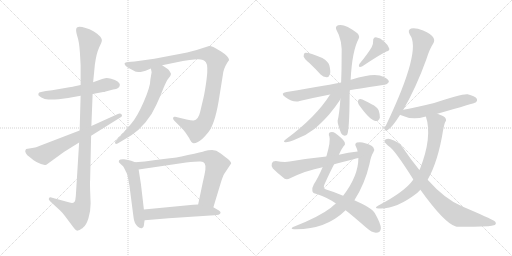
t = 0.00 s
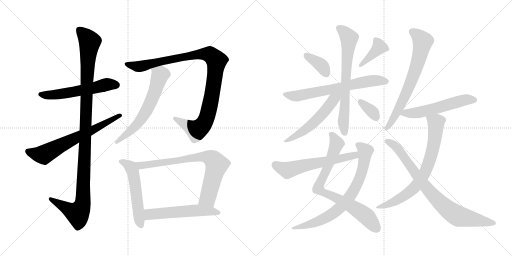
t = 3.29 s
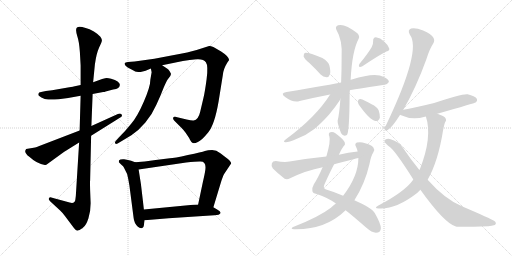
t = 6.59 s
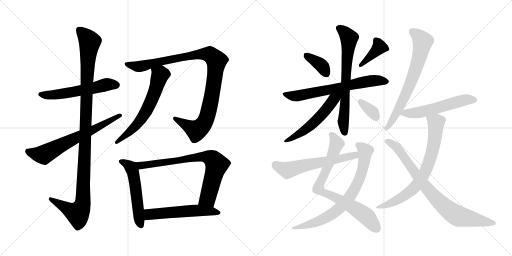
t = 9.88 s
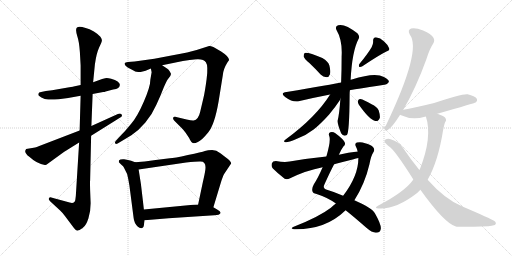
t = 13.18 s
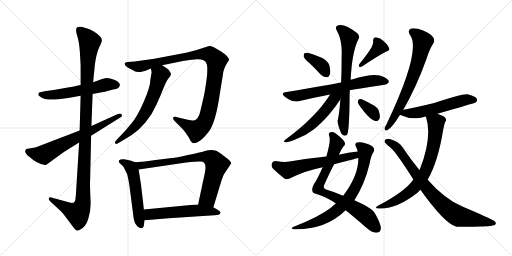
t = 16.47 s

The animated SVG that drew these frames (rendered in a browser with its animation timeline set to each time). Animation: 21 CSS @keyframes rules; one cycle of 16.47 s.

<svg version="1.1" viewBox="0 0 2048 1024" xmlns="http://www.w3.org/2000/svg">
  <g stroke="lightgray" stroke-dasharray="1,1" stroke-width="1" transform="scale(4, 4)">
    <line x1="0" y1="0" x2="256" y2="256"></line>
    <line x1="256" y1="0" x2="0" y2="256"></line>
    <line x1="128" y1="0" x2="128" y2="256"></line>
    <line x1="0" y1="128" x2="256" y2="128"></line>
    <line x1="256" y1="0" x2="512" y2="256"></line>
    <line x1="512" y1="0" x2="256" y2="256"></line>
    <line x1="384" y1="0" x2="384" y2="256"></line>
    <line x1="256" y1="128" x2="512" y2="128"></line>
  </g>
<g transform="scale(1, -1) translate(0, -850)">
   <style type="text/css">
    @keyframes keyframes0 {
      from {
       stroke: black;
       stroke-dashoffset: 563;
       stroke-width: 128;
       }
       65% {
       animation-timing-function: step-end;
       stroke: black;
       stroke-dashoffset: 0;
       stroke-width: 128;
       }
       to {
       stroke: black;
       stroke-width: 1024;
       }
       }
       #make-me-a-hanzi-animation-0 {
         animation: keyframes0 0.708171s both;
         animation-delay: 0.000000s;
         animation-timing-function: linear;
       }
    @keyframes keyframes1 {
      from {
       stroke: black;
       stroke-dashoffset: 1134;
       stroke-width: 128;
       }
       79% {
       animation-timing-function: step-end;
       stroke: black;
       stroke-dashoffset: 0;
       stroke-width: 128;
       }
       to {
       stroke: black;
       stroke-width: 1024;
       }
       }
       #make-me-a-hanzi-animation-1 {
         animation: keyframes1 1.172852s both;
         animation-delay: 0.708171s;
         animation-timing-function: linear;
       }
    @keyframes keyframes2 {
      from {
       stroke: black;
       stroke-dashoffset: 664;
       stroke-width: 128;
       }
       68% {
       animation-timing-function: step-end;
       stroke: black;
       stroke-dashoffset: 0;
       stroke-width: 128;
       }
       to {
       stroke: black;
       stroke-width: 1024;
       }
       }
       #make-me-a-hanzi-animation-2 {
         animation: keyframes2 0.790365s both;
         animation-delay: 1.881023s;
         animation-timing-function: linear;
       }
    @keyframes keyframes3 {
      from {
       stroke: black;
       stroke-dashoffset: 1027;
       stroke-width: 128;
       }
       77% {
       animation-timing-function: step-end;
       stroke: black;
       stroke-dashoffset: 0;
       stroke-width: 128;
       }
       to {
       stroke: black;
       stroke-width: 1024;
       }
       }
       #make-me-a-hanzi-animation-3 {
         animation: keyframes3 1.085775s both;
         animation-delay: 2.671388s;
         animation-timing-function: linear;
       }
    @keyframes keyframes4 {
      from {
       stroke: black;
       stroke-dashoffset: 617;
       stroke-width: 128;
       }
       67% {
       animation-timing-function: step-end;
       stroke: black;
       stroke-dashoffset: 0;
       stroke-width: 128;
       }
       to {
       stroke: black;
       stroke-width: 1024;
       }
       }
       #make-me-a-hanzi-animation-4 {
         animation: keyframes4 0.752116s both;
         animation-delay: 3.757163s;
         animation-timing-function: linear;
       }
    @keyframes keyframes5 {
      from {
       stroke: black;
       stroke-dashoffset: 539;
       stroke-width: 128;
       }
       64% {
       animation-timing-function: step-end;
       stroke: black;
       stroke-dashoffset: 0;
       stroke-width: 128;
       }
       to {
       stroke: black;
       stroke-width: 1024;
       }
       }
       #make-me-a-hanzi-animation-5 {
         animation: keyframes5 0.688639s both;
         animation-delay: 4.509279s;
         animation-timing-function: linear;
       }
    @keyframes keyframes6 {
      from {
       stroke: black;
       stroke-dashoffset: 767;
       stroke-width: 128;
       }
       71% {
       animation-timing-function: step-end;
       stroke: black;
       stroke-dashoffset: 0;
       stroke-width: 128;
       }
       to {
       stroke: black;
       stroke-width: 1024;
       }
       }
       #make-me-a-hanzi-animation-6 {
         animation: keyframes6 0.874186s both;
         animation-delay: 5.197918s;
         animation-timing-function: linear;
       }
    @keyframes keyframes7 {
      from {
       stroke: black;
       stroke-dashoffset: 554;
       stroke-width: 128;
       }
       64% {
       animation-timing-function: step-end;
       stroke: black;
       stroke-dashoffset: 0;
       stroke-width: 128;
       }
       to {
       stroke: black;
       stroke-width: 1024;
       }
       }
       #make-me-a-hanzi-animation-7 {
         animation: keyframes7 0.700846s both;
         animation-delay: 6.072104s;
         animation-timing-function: linear;
       }
    @keyframes keyframes8 {
      from {
       stroke: black;
       stroke-dashoffset: 370;
       stroke-width: 128;
       }
       55% {
       animation-timing-function: step-end;
       stroke: black;
       stroke-dashoffset: 0;
       stroke-width: 128;
       }
       to {
       stroke: black;
       stroke-width: 1024;
       }
       }
       #make-me-a-hanzi-animation-8 {
         animation: keyframes8 0.551107s both;
         animation-delay: 6.772950s;
         animation-timing-function: linear;
       }
    @keyframes keyframes9 {
      from {
       stroke: black;
       stroke-dashoffset: 391;
       stroke-width: 128;
       }
       56% {
       animation-timing-function: step-end;
       stroke: black;
       stroke-dashoffset: 0;
       stroke-width: 128;
       }
       to {
       stroke: black;
       stroke-width: 1024;
       }
       }
       #make-me-a-hanzi-animation-9 {
         animation: keyframes9 0.568197s both;
         animation-delay: 7.324057s;
         animation-timing-function: linear;
       }
    @keyframes keyframes10 {
      from {
       stroke: black;
       stroke-dashoffset: 667;
       stroke-width: 128;
       }
       68% {
       animation-timing-function: step-end;
       stroke: black;
       stroke-dashoffset: 0;
       stroke-width: 128;
       }
       to {
       stroke: black;
       stroke-width: 1024;
       }
       }
       #make-me-a-hanzi-animation-10 {
         animation: keyframes10 0.792806s both;
         animation-delay: 7.892254s;
         animation-timing-function: linear;
       }
    @keyframes keyframes11 {
      from {
       stroke: black;
       stroke-dashoffset: 697;
       stroke-width: 128;
       }
       69% {
       animation-timing-function: step-end;
       stroke: black;
       stroke-dashoffset: 0;
       stroke-width: 128;
       }
       to {
       stroke: black;
       stroke-width: 1024;
       }
       }
       #make-me-a-hanzi-animation-11 {
         animation: keyframes11 0.817220s both;
         animation-delay: 8.685060s;
         animation-timing-function: linear;
       }
    @keyframes keyframes12 {
      from {
       stroke: black;
       stroke-dashoffset: 541;
       stroke-width: 128;
       }
       64% {
       animation-timing-function: step-end;
       stroke: black;
       stroke-dashoffset: 0;
       stroke-width: 128;
       }
       to {
       stroke: black;
       stroke-width: 1024;
       }
       }
       #make-me-a-hanzi-animation-12 {
         animation: keyframes12 0.690267s both;
         animation-delay: 9.502280s;
         animation-timing-function: linear;
       }
    @keyframes keyframes13 {
      from {
       stroke: black;
       stroke-dashoffset: 344;
       stroke-width: 128;
       }
       53% {
       animation-timing-function: step-end;
       stroke: black;
       stroke-dashoffset: 0;
       stroke-width: 128;
       }
       to {
       stroke: black;
       stroke-width: 1024;
       }
       }
       #make-me-a-hanzi-animation-13 {
         animation: keyframes13 0.529948s both;
         animation-delay: 10.192547s;
         animation-timing-function: linear;
       }
    @keyframes keyframes14 {
      from {
       stroke: black;
       stroke-dashoffset: 779;
       stroke-width: 128;
       }
       72% {
       animation-timing-function: step-end;
       stroke: black;
       stroke-dashoffset: 0;
       stroke-width: 128;
       }
       to {
       stroke: black;
       stroke-width: 1024;
       }
       }
       #make-me-a-hanzi-animation-14 {
         animation: keyframes14 0.883952s both;
         animation-delay: 10.722495s;
         animation-timing-function: linear;
       }
    @keyframes keyframes15 {
      from {
       stroke: black;
       stroke-dashoffset: 746;
       stroke-width: 128;
       }
       71% {
       animation-timing-function: step-end;
       stroke: black;
       stroke-dashoffset: 0;
       stroke-width: 128;
       }
       to {
       stroke: black;
       stroke-width: 1024;
       }
       }
       #make-me-a-hanzi-animation-15 {
         animation: keyframes15 0.857096s both;
         animation-delay: 11.606447s;
         animation-timing-function: linear;
       }
    @keyframes keyframes16 {
      from {
       stroke: black;
       stroke-dashoffset: 594;
       stroke-width: 128;
       }
       66% {
       animation-timing-function: step-end;
       stroke: black;
       stroke-dashoffset: 0;
       stroke-width: 128;
       }
       to {
       stroke: black;
       stroke-width: 1024;
       }
       }
       #make-me-a-hanzi-animation-16 {
         animation: keyframes16 0.733398s both;
         animation-delay: 12.463543s;
         animation-timing-function: linear;
       }
    @keyframes keyframes17 {
      from {
       stroke: black;
       stroke-dashoffset: 691;
       stroke-width: 128;
       }
       69% {
       animation-timing-function: step-end;
       stroke: black;
       stroke-dashoffset: 0;
       stroke-width: 128;
       }
       to {
       stroke: black;
       stroke-width: 1024;
       }
       }
       #make-me-a-hanzi-animation-17 {
         animation: keyframes17 0.812337s both;
         animation-delay: 13.196941s;
         animation-timing-function: linear;
       }
    @keyframes keyframes18 {
      from {
       stroke: black;
       stroke-dashoffset: 556;
       stroke-width: 128;
       }
       64% {
       animation-timing-function: step-end;
       stroke: black;
       stroke-dashoffset: 0;
       stroke-width: 128;
       }
       to {
       stroke: black;
       stroke-width: 1024;
       }
       }
       #make-me-a-hanzi-animation-18 {
         animation: keyframes18 0.702474s both;
         animation-delay: 14.009278s;
         animation-timing-function: linear;
       }
    @keyframes keyframes19 {
      from {
       stroke: black;
       stroke-dashoffset: 726;
       stroke-width: 128;
       }
       70% {
       animation-timing-function: step-end;
       stroke: black;
       stroke-dashoffset: 0;
       stroke-width: 128;
       }
       to {
       stroke: black;
       stroke-width: 1024;
       }
       }
       #make-me-a-hanzi-animation-19 {
         animation: keyframes19 0.840820s both;
         animation-delay: 14.711752s;
         animation-timing-function: linear;
       }
    @keyframes keyframes20 {
      from {
       stroke: black;
       stroke-dashoffset: 818;
       stroke-width: 128;
       }
       73% {
       animation-timing-function: step-end;
       stroke: black;
       stroke-dashoffset: 0;
       stroke-width: 128;
       }
       to {
       stroke: black;
       stroke-width: 1024;
       }
       }
       #make-me-a-hanzi-animation-20 {
         animation: keyframes20 0.915690s both;
         animation-delay: 15.552572s;
         animation-timing-function: linear;
       }
</style>
<path d="M 322.5 510.0 L 294.5 504.0 Q 293.5 503.0 254.5 497.0 L 208.5 489.0 L 183.5 486.0 L 164.5 482.0 Q 154.5 481.0 153.5 475.0 Q 151.5 469.0 158.5 465.0 Q 164.5 459.0 174.5 456.0 Q 185.5 449.0 234.5 453.0 L 272.5 458.0 L 322.5 467.0 L 370.5 474.0 L 412.5 482.0 Q 418.5 482.0 422.5 484.0 L 452.5 492.0 Q 479.5 495.0 479.5 511.0 Q 479.5 517.0 470.5 524.0 Q 461.5 531.0 444.5 535.0 Q 428.5 539.0 420.5 537.0 L 408.5 534.0 L 372.5 521.0 L 322.5 510.0 Z" fill="lightgray"></path> 
<path d="M 304.5 731.0 Q 303.5 724.0 309.5 704.0 Q 316.5 684.0 319.5 642.0 L 322.5 588.0 L 322.5 510.0 L 322.5 467.0 L 318.5 328.0 L 316.5 280.0 L 304.5 86.0 Q 303.5 64.0 301.5 52.0 Q 299.5 34.0 278.5 40.0 L 208.5 59.0 Q 198.5 64.0 195.5 56.0 Q 192.5 52.0 201.5 44.0 L 240.5 8.0 Q 247.5 2.0 260.5 -15.0 L 296.5 -63.0 Q 305.5 -75.0 311.5 -72.0 L 318.5 -70.0 L 325.5 -65.0 Q 327.5 -65.0 333.5 -59.0 Q 344.5 -51.0 353.5 -24.0 Q 362.5 2.0 362.5 37.0 L 360.5 89.0 Q 359.5 124.0 360.5 129.0 L 364.5 307.0 L 365.5 346.0 L 370.5 474.0 L 372.5 521.0 L 379.5 592.0 Q 385.5 636.0 396.5 660.0 Q 407.5 683.0 407.5 688.0 Q 408.5 693.0 401.5 703.0 Q 394.5 712.0 375.5 724.0 Q 357.5 735.0 342.5 738.0 Q 304.5 751.0 304.5 731.0 Z" fill="lightgray"></path> 
<path d="M 318.5 328.0 L 154.5 265.0 Q 147.5 261.0 140.5 260.0 L 104.5 254.0 L 101.5 248.0 Q 99.5 245.0 103.5 237.0 Q 107.5 229.0 118.5 222.0 Q 147.5 195.0 179.5 190.0 Q 184.5 189.0 189.5 194.0 L 255.5 242.0 L 316.5 280.0 L 364.5 307.0 L 479.5 379.0 Q 491.5 385.0 486.5 392.0 Q 481.5 398.0 471.5 394.0 L 365.5 346.0 L 318.5 328.0 Z" fill="lightgray"></path> 
<path d="M 648.5 589.0 L 731.5 606.0 Q 758.5 611.0 786.5 613.0 Q 814.5 615.0 823.5 601.0 Q 833.5 587.0 826.5 534.0 Q 819.5 481.0 813.5 457.0 L 800.5 402.0 Q 793.5 371.0 774.5 368.0 Q 767.5 367.0 746.5 372.0 L 700.5 383.0 Q 694.5 384.0 692.5 379.0 Q 690.5 374.0 696.5 368.0 L 724.5 340.0 Q 736.5 328.0 742.5 319.0 L 756.5 298.0 Q 765.5 278.0 772.5 278.0 Q 776.5 275.0 791.5 282.0 Q 806.5 288.0 832.5 320.0 Q 858.5 351.0 874.5 445.0 L 891.5 551.0 Q 893.5 574.0 909.5 600.0 L 916.5 610.0 Q 915.5 624.0 884.5 644.0 L 853.5 662.0 Q 840.5 667.0 836.5 666.0 L 786.5 650.0 L 748.5 640.0 Q 720.5 634.0 680.5 627.0 L 617.5 615.0 L 538.5 604.0 L 511.5 602.0 Q 500.5 600.0 498.5 597.0 Q 497.5 594.0 501.5 588.0 Q 506.5 581.0 522.5 574.0 L 537.5 566.0 Q 541.5 562.0 562.5 562.0 L 582.5 567.0 L 603.5 576.0 L 648.5 589.0 Z" fill="lightgray"></path> 
<path d="M 606.5 561.0 L 601.5 532.0 Q 601.5 504.0 575.5 444.0 Q 549.5 384.0 525.5 356.0 Q 502.5 327.0 477.5 302.0 L 464.5 288.0 Q 457.5 281.0 460.5 277.0 Q 463.5 272.0 470.5 276.0 L 525.5 309.0 Q 554.5 328.0 581.5 360.0 Q 608.5 392.0 625.5 431.0 Q 643.5 470.0 654.5 499.0 Q 666.5 527.0 670.5 532.0 L 680.5 545.0 Q 684.5 551.0 683.5 556.0 L 678.5 565.0 Q 674.5 572.0 669.5 575.0 L 648.5 589.0 C 623.5 606.0 597.5 605.0 603.5 576.0 L 606.5 561.0 Z" fill="lightgray"></path> 
<path d="M 540.5 201.0 L 524.5 207.0 Q 513.5 211.0 496.5 213.0 Q 480.5 214.0 476.5 209.0 Q 474.5 204.0 475.5 201.0 L 484.5 192.0 Q 494.5 184.0 495.5 180.0 L 508.5 154.0 Q 513.5 134.0 517.5 109.0 L 534.5 -22.0 Q 536.5 -42.0 550.5 -56.0 Q 560.5 -65.0 568.5 -62.0 Q 575.5 -61.0 576.5 -43.0 L 578.5 -31.0 L 575.5 12.0 L 570.5 56.0 Q 564.5 116.0 554.5 172.0 C 550.5 197.0 550.5 197.0 540.5 201.0 Z" fill="lightgray"></path> 
<path d="M 853.5 21.0 L 883.5 120.0 Q 891.5 146.0 896.5 154.0 L 924.5 196.0 Q 924.5 203.0 911.5 214.0 L 881.5 237.0 Q 865.5 250.0 848.5 250.0 Q 831.5 250.0 819.5 246.0 Q 808.5 242.0 751.5 230.0 Q 695.5 217.0 679.5 217.0 L 622.5 210.0 Q 576.5 202.0 540.5 201.0 C 510.5 200.0 524.5 168.0 554.5 172.0 L 744.5 200.0 Q 790.5 205.0 802.5 204.0 Q 825.5 204.0 821.5 172.0 Q 819.5 156.0 811.5 122.0 L 792.5 32.0 C 786.5 3.0 844.5 -8.0 853.5 21.0 Z" fill="lightgray"></path> 
<path d="M 674.5 -23.0 L 857.5 -11.0 Q 878.5 -10.0 881.5 -3.0 Q 885.5 3.0 868.5 12.0 L 853.5 21.0 L 792.5 32.0 L 772.5 31.0 L 575.5 12.0 C 545.5 9.0 548.5 -33.0 578.5 -31.0 L 674.5 -23.0 Z" fill="lightgray"></path> 
<path d="M 1238.5 597.0 Q 1260.5 576.0 1282.5 552.0 Q 1292.5 542.0 1306.5 541.0 Q 1315.5 541.0 1319.5 552.0 Q 1323.5 564.0 1317.5 588.0 Q 1313.5 604.0 1289.5 618.0 Q 1231.5 642.0 1218.5 638.0 Q 1214.5 634.0 1214.5 624.0 Q 1217.5 614.0 1238.5 597.0 Z" fill="lightgray"></path> 
<path d="M 1486.5 661.0 Q 1470.5 634.0 1437.5 594.0 Q 1433.5 588.0 1437.5 582.0 Q 1443.5 581.0 1449.5 585.0 Q 1513.5 628.0 1545.5 644.0 Q 1560.5 648.0 1556.5 657.0 Q 1552.5 670.0 1536.5 684.0 Q 1521.5 699.0 1503.5 701.0 Q 1491.5 700.0 1492.5 685.0 Q 1493.5 675.0 1486.5 661.0 Z" fill="lightgray"></path> 
<path d="M 1399.5 489.0 Q 1402.5 490.0 1537.5 511.0 Q 1547.5 510.0 1555.5 522.0 Q 1556.5 532.0 1535.5 542.0 Q 1501.5 563.0 1407.5 532.0 Q 1404.5 532.0 1402.5 531.0 L 1364.5 520.0 Q 1330.5 513.0 1146.5 482.0 Q 1118.5 478.0 1140.5 462.0 Q 1173.5 438.0 1198.5 446.0 Q 1253.5 459.0 1320.5 472.0 L 1399.5 489.0 Z" fill="lightgray"></path> 
<path d="M 1361.5 454.0 Q 1357.5 396.0 1350.5 367.0 Q 1349.5 355.0 1364.5 317.0 Q 1373.5 302.0 1387.5 310.0 Q 1397.5 319.0 1398.5 471.0 Q 1398.5 480.0 1399.5 489.0 L 1402.5 531.0 Q 1408.5 646.0 1434.5 695.0 Q 1440.5 704.0 1429.5 717.0 Q 1378.5 757.0 1352.5 749.0 Q 1339.5 745.0 1345.5 731.0 Q 1370.5 689.0 1366.5 623.0 Q 1366.5 566.0 1364.5 520.0 L 1361.5 454.0 Z" fill="lightgray"></path> 
<path d="M 1320.5 472.0 Q 1263.5 381.0 1143.5 293.0 Q 1128.5 283.0 1142.5 281.0 Q 1152.5 280.0 1185.5 294.0 Q 1222.5 307.0 1254.5 332.0 Q 1282.5 354.0 1316.5 392.0 Q 1341.5 422.0 1358.5 448.0 Q 1359.5 452.0 1361.5 454.0 C 1379.5 487.0 1353.5 523.0 1320.5 472.0 Z" fill="lightgray"></path> 
<path d="M 1435.5 431.0 Q 1478.5 370.0 1501.5 366.0 Q 1513.5 363.0 1519.5 379.0 Q 1520.5 391.0 1514.5 409.0 Q 1507.5 424.0 1486.5 433.0 Q 1455.5 451.0 1441.5 454.0 Q 1434.5 455.0 1431.5 446.0 Q 1430.5 439.0 1435.5 431.0 Z" fill="lightgray"></path> 
<path d="M 1355.5 231.0 Q 1364.5 252.0 1373.5 264.0 Q 1382.5 271.0 1379.5 279.0 Q 1375.5 292.0 1341.5 317.0 Q 1331.5 324.0 1321.5 321.0 Q 1311.5 318.0 1317.5 304.0 Q 1323.5 286.0 1305.5 224.0 L 1290.5 181.0 Q 1272.5 139.0 1255.5 113.0 Q 1246.5 97.0 1249.5 86.0 Q 1250.5 77.0 1266.5 74.0 Q 1312.5 59.0 1343.5 36.0 L 1382.5 9.0 Q 1416.5 -18.0 1465.5 -61.0 Q 1487.5 -80.0 1503.5 -81.0 Q 1522.5 -81.0 1523.5 -63.0 Q 1523.5 -45.0 1499.5 -3.0 Q 1489.5 18.0 1417.5 49.0 L 1372.5 67.0 Q 1335.5 83.0 1307.5 91.0 Q 1288.5 95.0 1298.5 114.0 Q 1320.5 163.0 1336.5 193.0 L 1355.5 231.0 Z" fill="lightgray"></path> 
<path d="M 1343.5 36.0 Q 1333.5 29.0 1323.5 19.0 Q 1275.5 -18.0 1172.5 -58.0 Q 1159.5 -65.0 1175.5 -67.0 Q 1301.5 -70.0 1382.5 9.0 L 1417.5 49.0 Q 1459.5 115.0 1477.5 192.0 Q 1484.5 229.0 1493.5 241.0 Q 1500.5 251.0 1493.5 260.0 Q 1483.5 272.0 1460.5 277.0 Q 1444.5 284.0 1427.5 280.0 Q 1417.5 276.0 1423.5 264.0 Q 1427.5 257.0 1430.5 244.0 L 1433.5 218.0 Q 1433.5 146.0 1372.5 67.0 L 1343.5 36.0 Z" fill="lightgray"></path> 
<path d="M 1430.5 244.0 Q 1393.5 240.0 1355.5 231.0 L 1305.5 224.0 Q 1235.5 217.0 1158.5 204.0 Q 1137.5 200.0 1103.5 206.0 Q 1090.5 206.0 1087.5 197.0 Q 1083.5 185.0 1091.5 176.0 Q 1110.5 157.0 1138.5 135.0 Q 1148.5 131.0 1160.5 137.0 Q 1223.5 168.0 1290.5 181.0 L 1336.5 193.0 Q 1373.5 203.0 1414.5 213.0 Q 1423.5 216.0 1433.5 218.0 C 1462.5 225.0 1460.5 248.0 1430.5 244.0 Z" fill="lightgray"></path> 
<path d="M 1612.5 410.0 Q 1663.5 497.0 1705.5 613.0 Q 1718.5 655.0 1733.5 677.0 Q 1740.5 689.0 1732.5 701.0 Q 1725.5 713.0 1692.5 728.0 Q 1662.5 740.0 1644.5 736.0 Q 1628.5 730.0 1639.5 711.0 Q 1687.5 651.0 1546.5 354.0 Q 1539.5 342.0 1538.5 336.0 Q 1537.5 324.0 1550.5 330.0 Q 1565.5 336.0 1600.5 391.0 L 1612.5 410.0 Z" fill="lightgray"></path> 
<path d="M 1749.5 395.0 Q 1899.5 438.0 1902.5 440.0 Q 1911.5 447.0 1906.5 456.0 Q 1899.5 466.0 1870.5 473.0 Q 1848.5 476.0 1736.5 438.0 Q 1651.5 417.0 1613.5 411.0 Q 1612.5 411.0 1612.5 410.0 C 1583.5 402.0 1578.5 401.0 1600.5 391.0 Q 1601.5 391.0 1604.5 389.0 Q 1649.5 368.0 1699.5 383.0 Q 1700.5 384.0 1703.5 384.0 L 1749.5 395.0 Z" fill="lightgray"></path> 
<path d="M 1710.5 131.0 Q 1752.5 204.0 1772.5 330.0 Q 1776.5 352.0 1780.5 362.0 Q 1787.5 368.0 1781.5 378.0 Q 1777.5 385.0 1749.5 395.0 C 1721.5 406.0 1695.5 413.0 1703.5 384.0 Q 1730.5 303.0 1679.5 173.0 Q 1678.5 173.0 1677.5 170.0 L 1653.5 132.0 Q 1619.5 83.0 1513.5 28.0 Q 1491.5 15.0 1518.5 16.0 Q 1584.5 13.0 1668.5 78.0 L 1681.5 91.0 L 1710.5 131.0 Z" fill="lightgray"></path> 
<path d="M 1681.5 91.0 Q 1778.5 -44.0 1823.5 -56.0 Q 1836.5 -59.0 1953.5 -55.0 Q 1966.5 -54.0 1979.5 -50.0 Q 1988.5 -43.0 1977.5 -34.0 Q 1962.5 -24.0 1849.5 24.0 Q 1780.5 52.0 1710.5 131.0 L 1677.5 170.0 Q 1644.5 210.0 1611.5 259.0 Q 1595.5 284.0 1562.5 293.0 Q 1550.5 297.0 1540.5 291.0 Q 1534.5 284.0 1543.5 276.0 Q 1550.5 269.0 1556.5 264.0 Q 1578.5 251.0 1653.5 132.0 L 1681.5 91.0 Z" fill="lightgray"></path> 
      <clipPath id="make-me-a-hanzi-clip-0">
      <path d="M 322.5 510.0 L 294.5 504.0 Q 293.5 503.0 254.5 497.0 L 208.5 489.0 L 183.5 486.0 L 164.5 482.0 Q 154.5 481.0 153.5 475.0 Q 151.5 469.0 158.5 465.0 Q 164.5 459.0 174.5 456.0 Q 185.5 449.0 234.5 453.0 L 272.5 458.0 L 322.5 467.0 L 370.5 474.0 L 412.5 482.0 Q 418.5 482.0 422.5 484.0 L 452.5 492.0 Q 479.5 495.0 479.5 511.0 Q 479.5 517.0 470.5 524.0 Q 461.5 531.0 444.5 535.0 Q 428.5 539.0 420.5 537.0 L 408.5 534.0 L 372.5 521.0 L 322.5 510.0 Z" fill="lightgray"></path>
      </clipPath>
      <path clip-path="url(#make-me-a-hanzi-clip-0)" d="M 162.5 473.0 L 219.5 471.0 L 426.5 512.0 L 465.5 511.0 " fill="none" id="make-me-a-hanzi-animation-0" stroke-dasharray="435 870" stroke-linecap="round"></path>

      <clipPath id="make-me-a-hanzi-clip-1">
      <path d="M 304.5 731.0 Q 303.5 724.0 309.5 704.0 Q 316.5 684.0 319.5 642.0 L 322.5 588.0 L 322.5 510.0 L 322.5 467.0 L 318.5 328.0 L 316.5 280.0 L 304.5 86.0 Q 303.5 64.0 301.5 52.0 Q 299.5 34.0 278.5 40.0 L 208.5 59.0 Q 198.5 64.0 195.5 56.0 Q 192.5 52.0 201.5 44.0 L 240.5 8.0 Q 247.5 2.0 260.5 -15.0 L 296.5 -63.0 Q 305.5 -75.0 311.5 -72.0 L 318.5 -70.0 L 325.5 -65.0 Q 327.5 -65.0 333.5 -59.0 Q 344.5 -51.0 353.5 -24.0 Q 362.5 2.0 362.5 37.0 L 360.5 89.0 Q 359.5 124.0 360.5 129.0 L 364.5 307.0 L 365.5 346.0 L 370.5 474.0 L 372.5 521.0 L 379.5 592.0 Q 385.5 636.0 396.5 660.0 Q 407.5 683.0 407.5 688.0 Q 408.5 693.0 401.5 703.0 Q 394.5 712.0 375.5 724.0 Q 357.5 735.0 342.5 738.0 Q 304.5 751.0 304.5 731.0 Z" fill="lightgray"></path>
      </clipPath>
      <path clip-path="url(#make-me-a-hanzi-clip-1)" d="M 316.5 731.0 L 359.5 683.0 L 346.5 518.0 L 331.5 42.0 L 324.5 16.0 L 310.5 -4.0 L 203.5 52.0 " fill="none" id="make-me-a-hanzi-animation-1" stroke-dasharray="1006 2012" stroke-linecap="round"></path>

      <clipPath id="make-me-a-hanzi-clip-2">
      <path d="M 318.5 328.0 L 154.5 265.0 Q 147.5 261.0 140.5 260.0 L 104.5 254.0 L 101.5 248.0 Q 99.5 245.0 103.5 237.0 Q 107.5 229.0 118.5 222.0 Q 147.5 195.0 179.5 190.0 Q 184.5 189.0 189.5 194.0 L 255.5 242.0 L 316.5 280.0 L 364.5 307.0 L 479.5 379.0 Q 491.5 385.0 486.5 392.0 Q 481.5 398.0 471.5 394.0 L 365.5 346.0 L 318.5 328.0 Z" fill="lightgray"></path>
      </clipPath>
      <path clip-path="url(#make-me-a-hanzi-clip-2)" d="M 111.5 247.0 L 124.5 239.0 L 174.5 231.0 L 478.5 388.0 " fill="none" id="make-me-a-hanzi-animation-2" stroke-dasharray="536 1072" stroke-linecap="round"></path>

      <clipPath id="make-me-a-hanzi-clip-3">
      <path d="M 648.5 589.0 L 731.5 606.0 Q 758.5 611.0 786.5 613.0 Q 814.5 615.0 823.5 601.0 Q 833.5 587.0 826.5 534.0 Q 819.5 481.0 813.5 457.0 L 800.5 402.0 Q 793.5 371.0 774.5 368.0 Q 767.5 367.0 746.5 372.0 L 700.5 383.0 Q 694.5 384.0 692.5 379.0 Q 690.5 374.0 696.5 368.0 L 724.5 340.0 Q 736.5 328.0 742.5 319.0 L 756.5 298.0 Q 765.5 278.0 772.5 278.0 Q 776.5 275.0 791.5 282.0 Q 806.5 288.0 832.5 320.0 Q 858.5 351.0 874.5 445.0 L 891.5 551.0 Q 893.5 574.0 909.5 600.0 L 916.5 610.0 Q 915.5 624.0 884.5 644.0 L 853.5 662.0 Q 840.5 667.0 836.5 666.0 L 786.5 650.0 L 748.5 640.0 Q 720.5 634.0 680.5 627.0 L 617.5 615.0 L 538.5 604.0 L 511.5 602.0 Q 500.5 600.0 498.5 597.0 Q 497.5 594.0 501.5 588.0 Q 506.5 581.0 522.5 574.0 L 537.5 566.0 Q 541.5 562.0 562.5 562.0 L 582.5 567.0 L 603.5 576.0 L 648.5 589.0 Z" fill="lightgray"></path>
      </clipPath>
      <path clip-path="url(#make-me-a-hanzi-clip-3)" d="M 506.5 595.0 L 555.5 584.0 L 784.5 632.0 L 816.5 634.0 L 838.5 632.0 L 860.5 614.0 L 865.5 596.0 L 842.5 440.0 L 826.5 377.0 L 811.5 350.0 L 785.5 328.0 L 699.5 375.0 " fill="none" id="make-me-a-hanzi-animation-3" stroke-dasharray="899 1798" stroke-linecap="round"></path>

      <clipPath id="make-me-a-hanzi-clip-4">
      <path d="M 606.5 561.0 L 601.5 532.0 Q 601.5 504.0 575.5 444.0 Q 549.5 384.0 525.5 356.0 Q 502.5 327.0 477.5 302.0 L 464.5 288.0 Q 457.5 281.0 460.5 277.0 Q 463.5 272.0 470.5 276.0 L 525.5 309.0 Q 554.5 328.0 581.5 360.0 Q 608.5 392.0 625.5 431.0 Q 643.5 470.0 654.5 499.0 Q 666.5 527.0 670.5 532.0 L 680.5 545.0 Q 684.5 551.0 683.5 556.0 L 678.5 565.0 Q 674.5 572.0 669.5 575.0 L 648.5 589.0 C 623.5 606.0 597.5 605.0 603.5 576.0 L 606.5 561.0 Z" fill="lightgray"></path>
      </clipPath>
      <path clip-path="url(#make-me-a-hanzi-clip-4)" d="M 613.5 570.0 L 633.5 558.0 L 638.5 547.0 L 622.5 491.0 L 582.5 401.0 L 532.5 335.0 L 465.5 281.0 " fill="none" id="make-me-a-hanzi-animation-4" stroke-dasharray="489 978" stroke-linecap="round"></path>

      <clipPath id="make-me-a-hanzi-clip-5">
      <path d="M 540.5 201.0 L 524.5 207.0 Q 513.5 211.0 496.5 213.0 Q 480.5 214.0 476.5 209.0 Q 474.5 204.0 475.5 201.0 L 484.5 192.0 Q 494.5 184.0 495.5 180.0 L 508.5 154.0 Q 513.5 134.0 517.5 109.0 L 534.5 -22.0 Q 536.5 -42.0 550.5 -56.0 Q 560.5 -65.0 568.5 -62.0 Q 575.5 -61.0 576.5 -43.0 L 578.5 -31.0 L 575.5 12.0 L 570.5 56.0 Q 564.5 116.0 554.5 172.0 C 550.5 197.0 550.5 197.0 540.5 201.0 Z" fill="lightgray"></path>
      </clipPath>
      <path clip-path="url(#make-me-a-hanzi-clip-5)" d="M 483.5 204.0 L 513.5 190.0 L 532.5 161.0 L 564.5 -52.0 " fill="none" id="make-me-a-hanzi-animation-5" stroke-dasharray="411 822" stroke-linecap="round"></path>

      <clipPath id="make-me-a-hanzi-clip-6">
      <path d="M 853.5 21.0 L 883.5 120.0 Q 891.5 146.0 896.5 154.0 L 924.5 196.0 Q 924.5 203.0 911.5 214.0 L 881.5 237.0 Q 865.5 250.0 848.5 250.0 Q 831.5 250.0 819.5 246.0 Q 808.5 242.0 751.5 230.0 Q 695.5 217.0 679.5 217.0 L 622.5 210.0 Q 576.5 202.0 540.5 201.0 C 510.5 200.0 524.5 168.0 554.5 172.0 L 744.5 200.0 Q 790.5 205.0 802.5 204.0 Q 825.5 204.0 821.5 172.0 Q 819.5 156.0 811.5 122.0 L 792.5 32.0 C 786.5 3.0 844.5 -8.0 853.5 21.0 Z" fill="lightgray"></path>
      </clipPath>
      <path clip-path="url(#make-me-a-hanzi-clip-6)" d="M 546.5 198.0 L 563.5 188.0 L 800.5 223.0 L 842.5 218.0 L 866.5 191.0 L 830.5 58.0 L 801.5 38.0 " fill="none" id="make-me-a-hanzi-animation-6" stroke-dasharray="639 1278" stroke-linecap="round"></path>

      <clipPath id="make-me-a-hanzi-clip-7">
      <path d="M 674.5 -23.0 L 857.5 -11.0 Q 878.5 -10.0 881.5 -3.0 Q 885.5 3.0 868.5 12.0 L 853.5 21.0 L 792.5 32.0 L 772.5 31.0 L 575.5 12.0 C 545.5 9.0 548.5 -33.0 578.5 -31.0 L 674.5 -23.0 Z" fill="lightgray"></path>
      </clipPath>
      <path clip-path="url(#make-me-a-hanzi-clip-7)" d="M 584.5 -23.0 L 597.5 -9.0 L 615.5 -5.0 L 721.5 4.0 L 796.5 9.0 L 874.5 -1.0 " fill="none" id="make-me-a-hanzi-animation-7" stroke-dasharray="426 852" stroke-linecap="round"></path>

      <clipPath id="make-me-a-hanzi-clip-8">
      <path d="M 1238.5 597.0 Q 1260.5 576.0 1282.5 552.0 Q 1292.5 542.0 1306.5 541.0 Q 1315.5 541.0 1319.5 552.0 Q 1323.5 564.0 1317.5 588.0 Q 1313.5 604.0 1289.5 618.0 Q 1231.5 642.0 1218.5 638.0 Q 1214.5 634.0 1214.5 624.0 Q 1217.5 614.0 1238.5 597.0 Z" fill="lightgray"></path>
      </clipPath>
      <path clip-path="url(#make-me-a-hanzi-clip-8)" d="M 1222.5 629.0 L 1281.5 592.0 L 1305.5 555.0 " fill="none" id="make-me-a-hanzi-animation-8" stroke-dasharray="242 484" stroke-linecap="round"></path>

      <clipPath id="make-me-a-hanzi-clip-9">
      <path d="M 1486.5 661.0 Q 1470.5 634.0 1437.5 594.0 Q 1433.5 588.0 1437.5 582.0 Q 1443.5 581.0 1449.5 585.0 Q 1513.5 628.0 1545.5 644.0 Q 1560.5 648.0 1556.5 657.0 Q 1552.5 670.0 1536.5 684.0 Q 1521.5 699.0 1503.5 701.0 Q 1491.5 700.0 1492.5 685.0 Q 1493.5 675.0 1486.5 661.0 Z" fill="lightgray"></path>
      </clipPath>
      <path clip-path="url(#make-me-a-hanzi-clip-9)" d="M 1546.5 654.0 L 1517.5 662.0 L 1442.5 588.0 " fill="none" id="make-me-a-hanzi-animation-9" stroke-dasharray="263 526" stroke-linecap="round"></path>

      <clipPath id="make-me-a-hanzi-clip-10">
      <path d="M 1399.5 489.0 Q 1402.5 490.0 1537.5 511.0 Q 1547.5 510.0 1555.5 522.0 Q 1556.5 532.0 1535.5 542.0 Q 1501.5 563.0 1407.5 532.0 Q 1404.5 532.0 1402.5 531.0 L 1364.5 520.0 Q 1330.5 513.0 1146.5 482.0 Q 1118.5 478.0 1140.5 462.0 Q 1173.5 438.0 1198.5 446.0 Q 1253.5 459.0 1320.5 472.0 L 1399.5 489.0 Z" fill="lightgray"></path>
      </clipPath>
      <path clip-path="url(#make-me-a-hanzi-clip-10)" d="M 1141.5 473.0 L 1170.5 466.0 L 1200.5 468.0 L 1459.5 523.0 L 1499.5 528.0 L 1545.5 523.0 " fill="none" id="make-me-a-hanzi-animation-10" stroke-dasharray="539 1078" stroke-linecap="round"></path>

      <clipPath id="make-me-a-hanzi-clip-11">
      <path d="M 1361.5 454.0 Q 1357.5 396.0 1350.5 367.0 Q 1349.5 355.0 1364.5 317.0 Q 1373.5 302.0 1387.5 310.0 Q 1397.5 319.0 1398.5 471.0 Q 1398.5 480.0 1399.5 489.0 L 1402.5 531.0 Q 1408.5 646.0 1434.5 695.0 Q 1440.5 704.0 1429.5 717.0 Q 1378.5 757.0 1352.5 749.0 Q 1339.5 745.0 1345.5 731.0 Q 1370.5 689.0 1366.5 623.0 Q 1366.5 566.0 1364.5 520.0 L 1361.5 454.0 Z" fill="lightgray"></path>
      </clipPath>
      <path clip-path="url(#make-me-a-hanzi-clip-11)" d="M 1354.5 738.0 L 1372.5 727.0 L 1396.5 698.0 L 1373.5 365.0 L 1379.5 317.0 " fill="none" id="make-me-a-hanzi-animation-11" stroke-dasharray="569 1138" stroke-linecap="round"></path>

      <clipPath id="make-me-a-hanzi-clip-12">
      <path d="M 1320.5 472.0 Q 1263.5 381.0 1143.5 293.0 Q 1128.5 283.0 1142.5 281.0 Q 1152.5 280.0 1185.5 294.0 Q 1222.5 307.0 1254.5 332.0 Q 1282.5 354.0 1316.5 392.0 Q 1341.5 422.0 1358.5 448.0 Q 1359.5 452.0 1361.5 454.0 C 1379.5 487.0 1353.5 523.0 1320.5 472.0 Z" fill="lightgray"></path>
      </clipPath>
      <path clip-path="url(#make-me-a-hanzi-clip-12)" d="M 1356.5 475.0 L 1295.5 400.0 L 1225.5 333.0 L 1146.5 287.0 " fill="none" id="make-me-a-hanzi-animation-12" stroke-dasharray="413 826" stroke-linecap="round"></path>

      <clipPath id="make-me-a-hanzi-clip-13">
      <path d="M 1435.5 431.0 Q 1478.5 370.0 1501.5 366.0 Q 1513.5 363.0 1519.5 379.0 Q 1520.5 391.0 1514.5 409.0 Q 1507.5 424.0 1486.5 433.0 Q 1455.5 451.0 1441.5 454.0 Q 1434.5 455.0 1431.5 446.0 Q 1430.5 439.0 1435.5 431.0 Z" fill="lightgray"></path>
      </clipPath>
      <path clip-path="url(#make-me-a-hanzi-clip-13)" d="M 1442.5 443.0 L 1491.5 401.0 L 1504.5 381.0 " fill="none" id="make-me-a-hanzi-animation-13" stroke-dasharray="216 432" stroke-linecap="round"></path>

      <clipPath id="make-me-a-hanzi-clip-14">
      <path d="M 1355.5 231.0 Q 1364.5 252.0 1373.5 264.0 Q 1382.5 271.0 1379.5 279.0 Q 1375.5 292.0 1341.5 317.0 Q 1331.5 324.0 1321.5 321.0 Q 1311.5 318.0 1317.5 304.0 Q 1323.5 286.0 1305.5 224.0 L 1290.5 181.0 Q 1272.5 139.0 1255.5 113.0 Q 1246.5 97.0 1249.5 86.0 Q 1250.5 77.0 1266.5 74.0 Q 1312.5 59.0 1343.5 36.0 L 1382.5 9.0 Q 1416.5 -18.0 1465.5 -61.0 Q 1487.5 -80.0 1503.5 -81.0 Q 1522.5 -81.0 1523.5 -63.0 Q 1523.5 -45.0 1499.5 -3.0 Q 1489.5 18.0 1417.5 49.0 L 1372.5 67.0 Q 1335.5 83.0 1307.5 91.0 Q 1288.5 95.0 1298.5 114.0 Q 1320.5 163.0 1336.5 193.0 L 1355.5 231.0 Z" fill="lightgray"></path>
      </clipPath>
      <path clip-path="url(#make-me-a-hanzi-clip-14)" d="M 1325.5 311.0 L 1338.5 298.0 L 1346.5 275.0 L 1272.5 96.0 L 1445.5 0.0 L 1506.5 -64.0 " fill="none" id="make-me-a-hanzi-animation-14" stroke-dasharray="651 1302" stroke-linecap="round"></path>

      <clipPath id="make-me-a-hanzi-clip-15">
      <path d="M 1343.5 36.0 Q 1333.5 29.0 1323.5 19.0 Q 1275.5 -18.0 1172.5 -58.0 Q 1159.5 -65.0 1175.5 -67.0 Q 1301.5 -70.0 1382.5 9.0 L 1417.5 49.0 Q 1459.5 115.0 1477.5 192.0 Q 1484.5 229.0 1493.5 241.0 Q 1500.5 251.0 1493.5 260.0 Q 1483.5 272.0 1460.5 277.0 Q 1444.5 284.0 1427.5 280.0 Q 1417.5 276.0 1423.5 264.0 Q 1427.5 257.0 1430.5 244.0 L 1433.5 218.0 Q 1433.5 146.0 1372.5 67.0 L 1343.5 36.0 Z" fill="lightgray"></path>
      </clipPath>
      <path clip-path="url(#make-me-a-hanzi-clip-15)" d="M 1430.5 271.0 L 1461.5 245.0 L 1457.5 205.0 L 1437.5 133.0 L 1402.5 67.0 L 1361.5 20.0 L 1315.5 -14.0 L 1248.5 -45.0 L 1183.5 -59.0 " fill="none" id="make-me-a-hanzi-animation-15" stroke-dasharray="618 1236" stroke-linecap="round"></path>

      <clipPath id="make-me-a-hanzi-clip-16">
      <path d="M 1430.5 244.0 Q 1393.5 240.0 1355.5 231.0 L 1305.5 224.0 Q 1235.5 217.0 1158.5 204.0 Q 1137.5 200.0 1103.5 206.0 Q 1090.5 206.0 1087.5 197.0 Q 1083.5 185.0 1091.5 176.0 Q 1110.5 157.0 1138.5 135.0 Q 1148.5 131.0 1160.5 137.0 Q 1223.5 168.0 1290.5 181.0 L 1336.5 193.0 Q 1373.5 203.0 1414.5 213.0 Q 1423.5 216.0 1433.5 218.0 C 1462.5 225.0 1460.5 248.0 1430.5 244.0 Z" fill="lightgray"></path>
      </clipPath>
      <path clip-path="url(#make-me-a-hanzi-clip-16)" d="M 1101.5 192.0 L 1149.5 169.0 L 1410.5 228.0 L 1427.5 224.0 " fill="none" id="make-me-a-hanzi-animation-16" stroke-dasharray="466 932" stroke-linecap="round"></path>

      <clipPath id="make-me-a-hanzi-clip-17">
      <path d="M 1612.5 410.0 Q 1663.5 497.0 1705.5 613.0 Q 1718.5 655.0 1733.5 677.0 Q 1740.5 689.0 1732.5 701.0 Q 1725.5 713.0 1692.5 728.0 Q 1662.5 740.0 1644.5 736.0 Q 1628.5 730.0 1639.5 711.0 Q 1687.5 651.0 1546.5 354.0 Q 1539.5 342.0 1538.5 336.0 Q 1537.5 324.0 1550.5 330.0 Q 1565.5 336.0 1600.5 391.0 L 1612.5 410.0 Z" fill="lightgray"></path>
      </clipPath>
      <path clip-path="url(#make-me-a-hanzi-clip-17)" d="M 1649.5 722.0 L 1675.5 704.0 L 1690.5 684.0 L 1671.5 598.0 L 1606.5 438.0 L 1571.5 370.0 L 1546.5 337.0 " fill="none" id="make-me-a-hanzi-animation-17" stroke-dasharray="563 1126" stroke-linecap="round"></path>

      <clipPath id="make-me-a-hanzi-clip-18">
      <path d="M 1749.5 395.0 Q 1899.5 438.0 1902.5 440.0 Q 1911.5 447.0 1906.5 456.0 Q 1899.5 466.0 1870.5 473.0 Q 1848.5 476.0 1736.5 438.0 Q 1651.5 417.0 1613.5 411.0 Q 1612.5 411.0 1612.5 410.0 C 1583.5 402.0 1578.5 401.0 1600.5 391.0 Q 1601.5 391.0 1604.5 389.0 Q 1649.5 368.0 1699.5 383.0 Q 1700.5 384.0 1703.5 384.0 L 1749.5 395.0 Z" fill="lightgray"></path>
      </clipPath>
      <path clip-path="url(#make-me-a-hanzi-clip-18)" d="M 1604.5 395.0 L 1672.5 399.0 L 1844.5 447.0 L 1897.5 449.0 " fill="none" id="make-me-a-hanzi-animation-18" stroke-dasharray="428 856" stroke-linecap="round"></path>

      <clipPath id="make-me-a-hanzi-clip-19">
      <path d="M 1710.5 131.0 Q 1752.5 204.0 1772.5 330.0 Q 1776.5 352.0 1780.5 362.0 Q 1787.5 368.0 1781.5 378.0 Q 1777.5 385.0 1749.5 395.0 C 1721.5 406.0 1695.5 413.0 1703.5 384.0 Q 1730.5 303.0 1679.5 173.0 Q 1678.5 173.0 1677.5 170.0 L 1653.5 132.0 Q 1619.5 83.0 1513.5 28.0 Q 1491.5 15.0 1518.5 16.0 Q 1584.5 13.0 1668.5 78.0 L 1681.5 91.0 L 1710.5 131.0 Z" fill="lightgray"></path>
      </clipPath>
      <path clip-path="url(#make-me-a-hanzi-clip-19)" d="M 1712.5 380.0 L 1744.5 357.0 L 1732.5 261.0 L 1698.5 158.0 L 1666.5 110.0 L 1634.5 79.0 L 1570.5 40.0 L 1524.5 26.0 " fill="none" id="make-me-a-hanzi-animation-19" stroke-dasharray="598 1196" stroke-linecap="round"></path>

      <clipPath id="make-me-a-hanzi-clip-20">
      <path d="M 1681.5 91.0 Q 1778.5 -44.0 1823.5 -56.0 Q 1836.5 -59.0 1953.5 -55.0 Q 1966.5 -54.0 1979.5 -50.0 Q 1988.5 -43.0 1977.5 -34.0 Q 1962.5 -24.0 1849.5 24.0 Q 1780.5 52.0 1710.5 131.0 L 1677.5 170.0 Q 1644.5 210.0 1611.5 259.0 Q 1595.5 284.0 1562.5 293.0 Q 1550.5 297.0 1540.5 291.0 Q 1534.5 284.0 1543.5 276.0 Q 1550.5 269.0 1556.5 264.0 Q 1578.5 251.0 1653.5 132.0 L 1681.5 91.0 Z" fill="lightgray"></path>
      </clipPath>
      <path clip-path="url(#make-me-a-hanzi-clip-20)" d="M 1548.5 285.0 L 1593.5 254.0 L 1723.5 77.0 L 1791.5 12.0 L 1833.5 -15.0 L 1974.5 -43.0 " fill="none" id="make-me-a-hanzi-animation-20" stroke-dasharray="690 1380" stroke-linecap="round"></path>

</g>
</svg>
